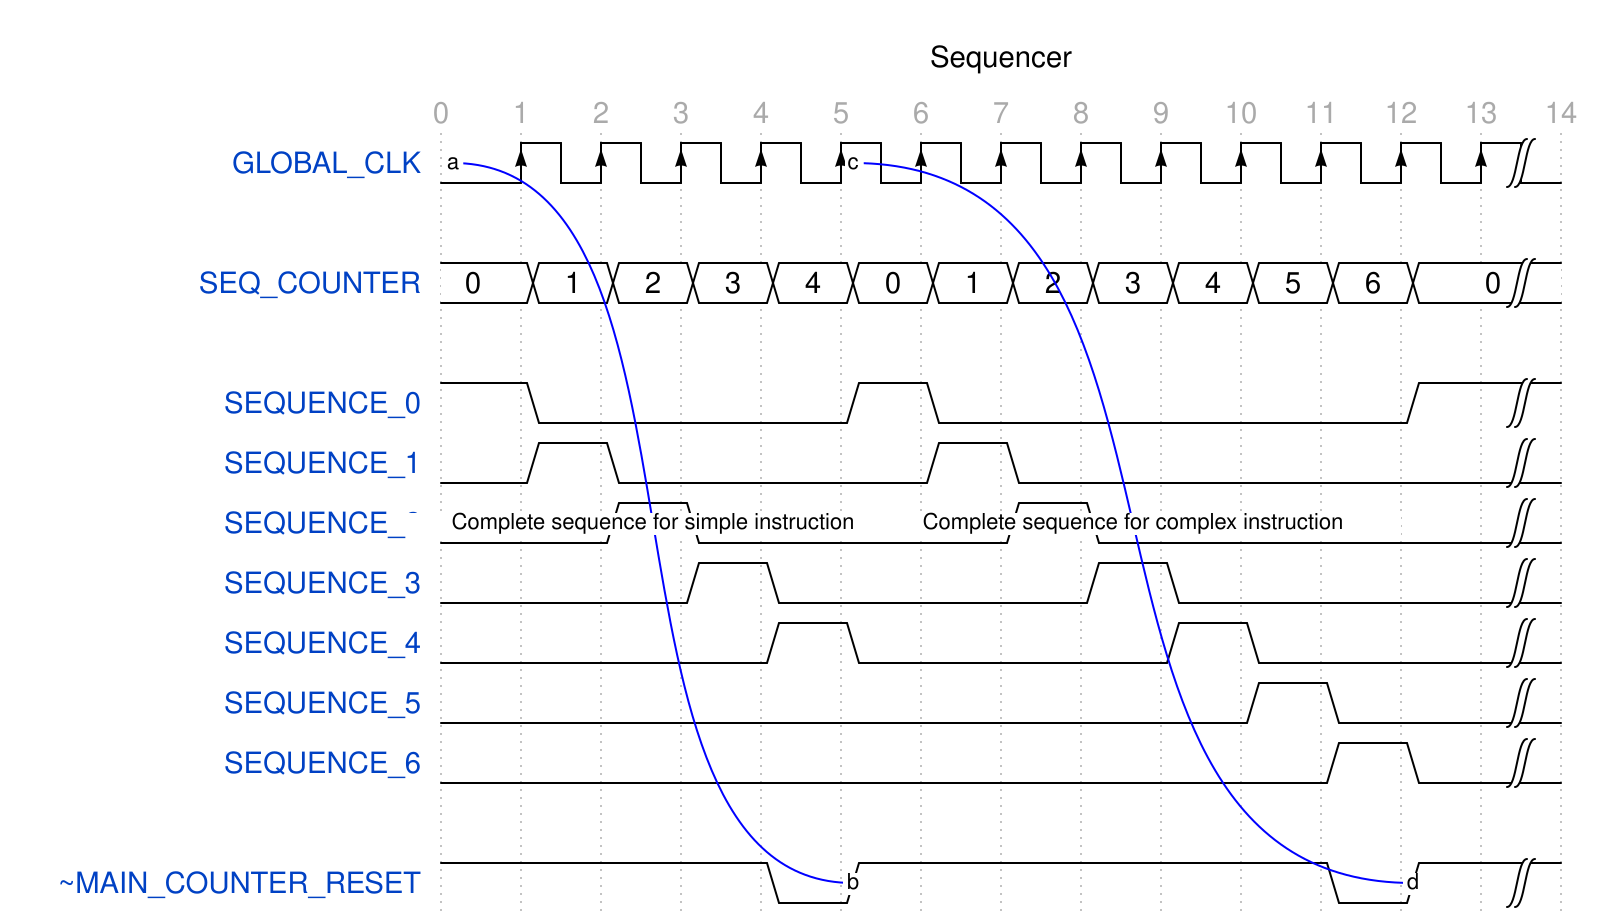

Write the WaveDrom specification (WaveJSON) that draws this timing diagram.

{signal: [
  {name: 'GLOBAL_CLK', 		wave:'lP...........|', node: 'a....c'},
  {},
  {name: 'SEQ_COUNTER', 	wave:'=============|', data: '0 1 2 3 4 0 1 2 3 4 5 6 0'},
  {},
  {name: 'SEQUENCE_0', 		wave:'10...10.....1|'},
  {name: 'SEQUENCE_1', 		wave:'010...10.....|'},
  {name: 'SEQUENCE_2', 		wave:'0.10...10....|'},
  {name: 'SEQUENCE_3', 		wave:'0..10...10...|'},
  {name: 'SEQUENCE_4', 		wave:'0...10...10..|'},
  {name: 'SEQUENCE_5', 		wave:'0.........10.|'},
  {name: 'SEQUENCE_6', 		wave:'0..........10|'},
  {},
  {name: '~MAIN_COUNTER_RESET', 	wave:'1...01.....01|', node: '.....b......d'},
],
edge: [
  'a~b Complete sequence for simple instruction',
  'c~d Complete sequence for complex instruction'
],
head:{
   text:'Sequencer',
   tick:0,
}

}
